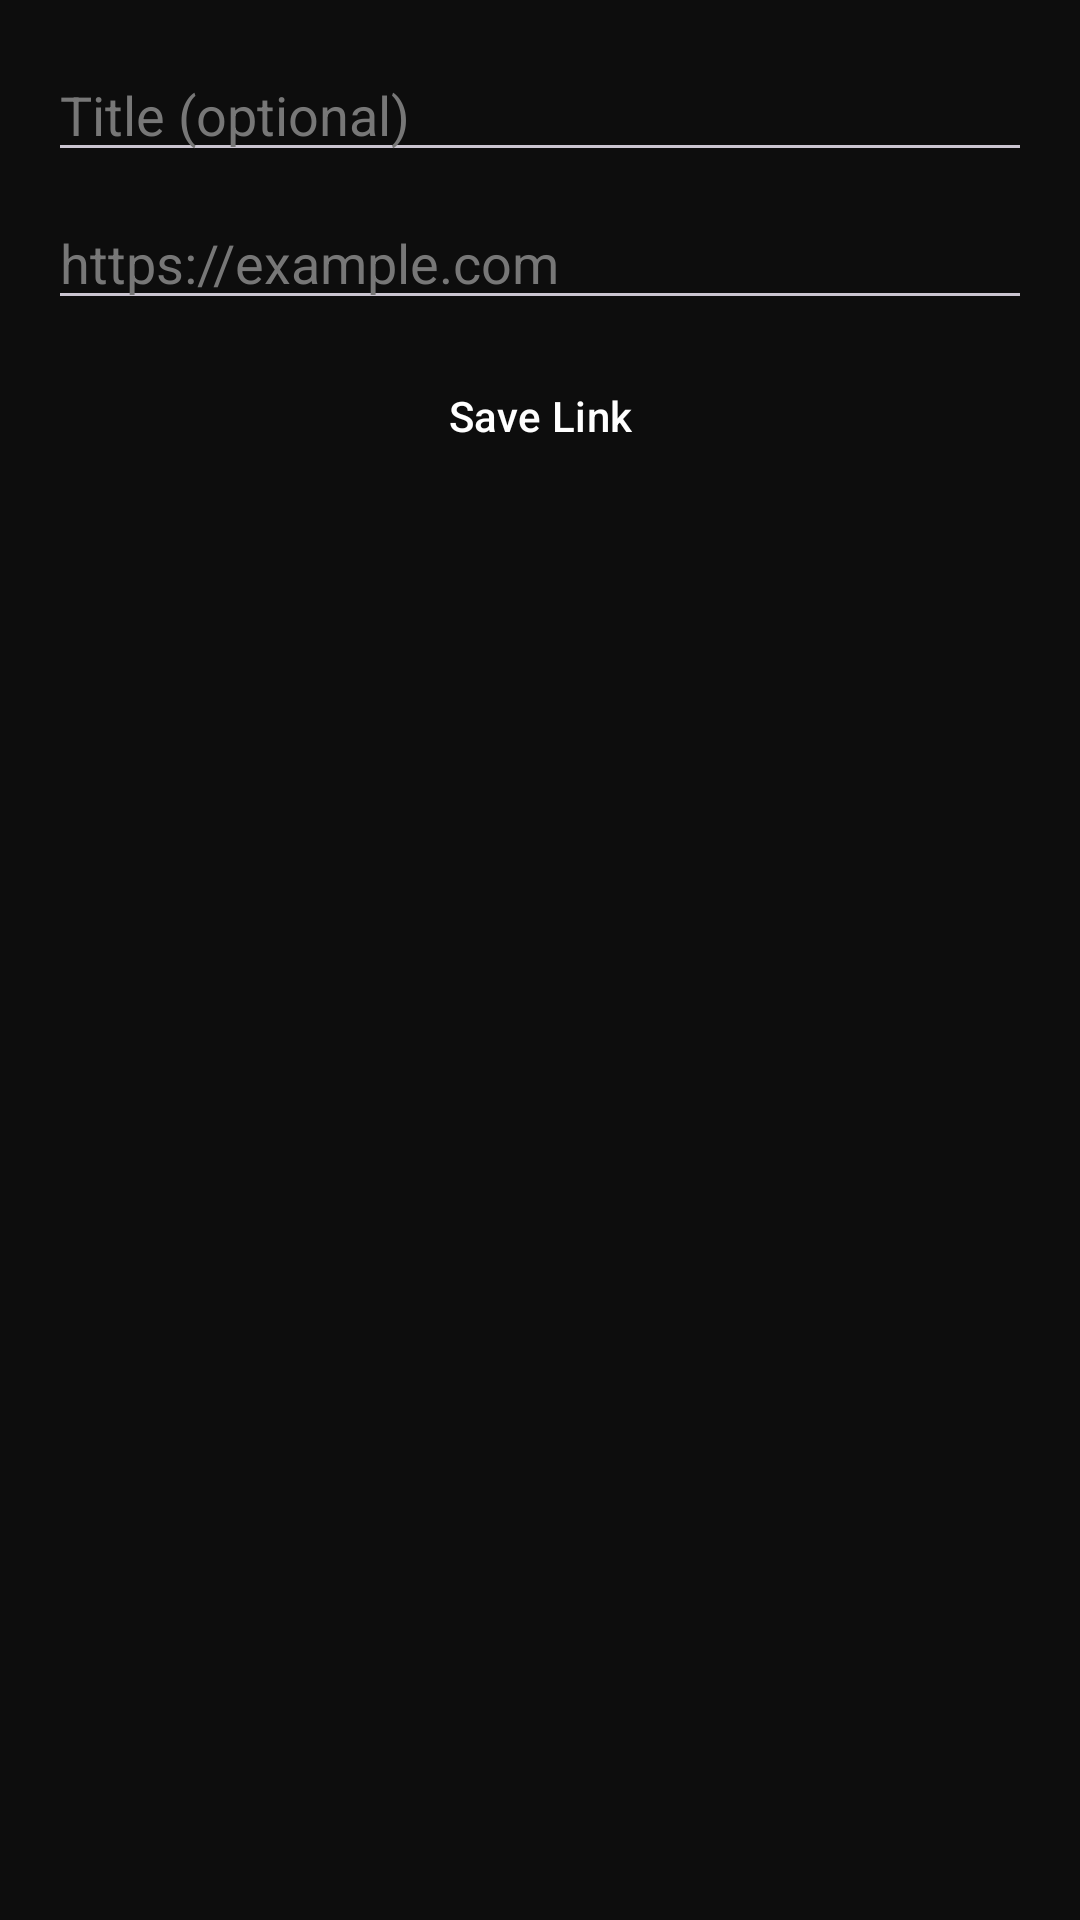

Write the Android layout XML for this screen, with the resource values it uses.
<!-- AndroidManifest.xml: application theme Theme.TommyArena -->
<!-- res/layout/activity_link_manager.xml -->
<?xml version="1.0" encoding="utf-8"?>
<LinearLayout xmlns:android="http://schemas.android.com/apk/res/android"
    android:layout_width="match_parent"
    android:layout_height="match_parent"
    android:orientation="vertical"
    android:background="@color/background_dark"
    android:padding="16dp">

    <EditText
        android:id="@+id/linkTitleInput"
        android:layout_width="match_parent"
        android:layout_height="wrap_content"
        android:hint="Title (optional)"
        android:textColor="@color/text_light"
        android:textColorHint="#777777" />

    <EditText
        android:id="@+id/linkUrlInput"
        android:layout_width="match_parent"
        android:layout_height="wrap_content"
        android:hint="https://example.com"
        android:inputType="textUri"
        android:textColor="@color/text_light"
        android:textColorHint="#777777"
        android:layout_marginTop="8dp" />

    <Button
        android:id="@+id/btnSaveLink"
        style="@style/ToolButton"
        android:text="Save Link"
        android:layout_marginTop="8dp" />

    <ListView
        android:id="@+id/linkList"
        android:layout_width="match_parent"
        android:layout_height="match_parent"
        android:layout_marginTop="16dp"
        android:divider="#333333"
        android:dividerHeight="1dp" />

</LinearLayout>
<!-- resources referenced by this layout -->
<resources>
  <color name="background_dark">#0D0D0D</color>
  <color name="text_light">#FFFFFF</color>
  <style name="ToolButton" parent="Widget.Material3.Button">
          <item name="android:layout_width">match_parent</item>
          <item name="android:layout_height">wrap_content</item>
          <item name="android:layout_marginBottom">10dp</item>
          <item name="android:textAllCaps">false</item>
          <item name="backgroundTint">@color/purple_dark</item>
          <item name="android:textColor">@color/text_light</item>
          <item name="cornerRadius">10dp</item>
      </style>
  <style name="Theme.TommyArena" parent="Theme.Material3.Dark.NoActionBar">
          <item name="colorPrimary">@color/purple_primary</item>
          <item name="colorPrimaryVariant">@color/purple_dark</item>
          <item name="colorOnPrimary">@color/text_light</item>
          <item name="android:windowBackground">@color/background_dark</item>
      </style>
  <color name="purple_dark">#2E0854</color>
  <color name="purple_primary">#7B2FF7</color>
</resources>
